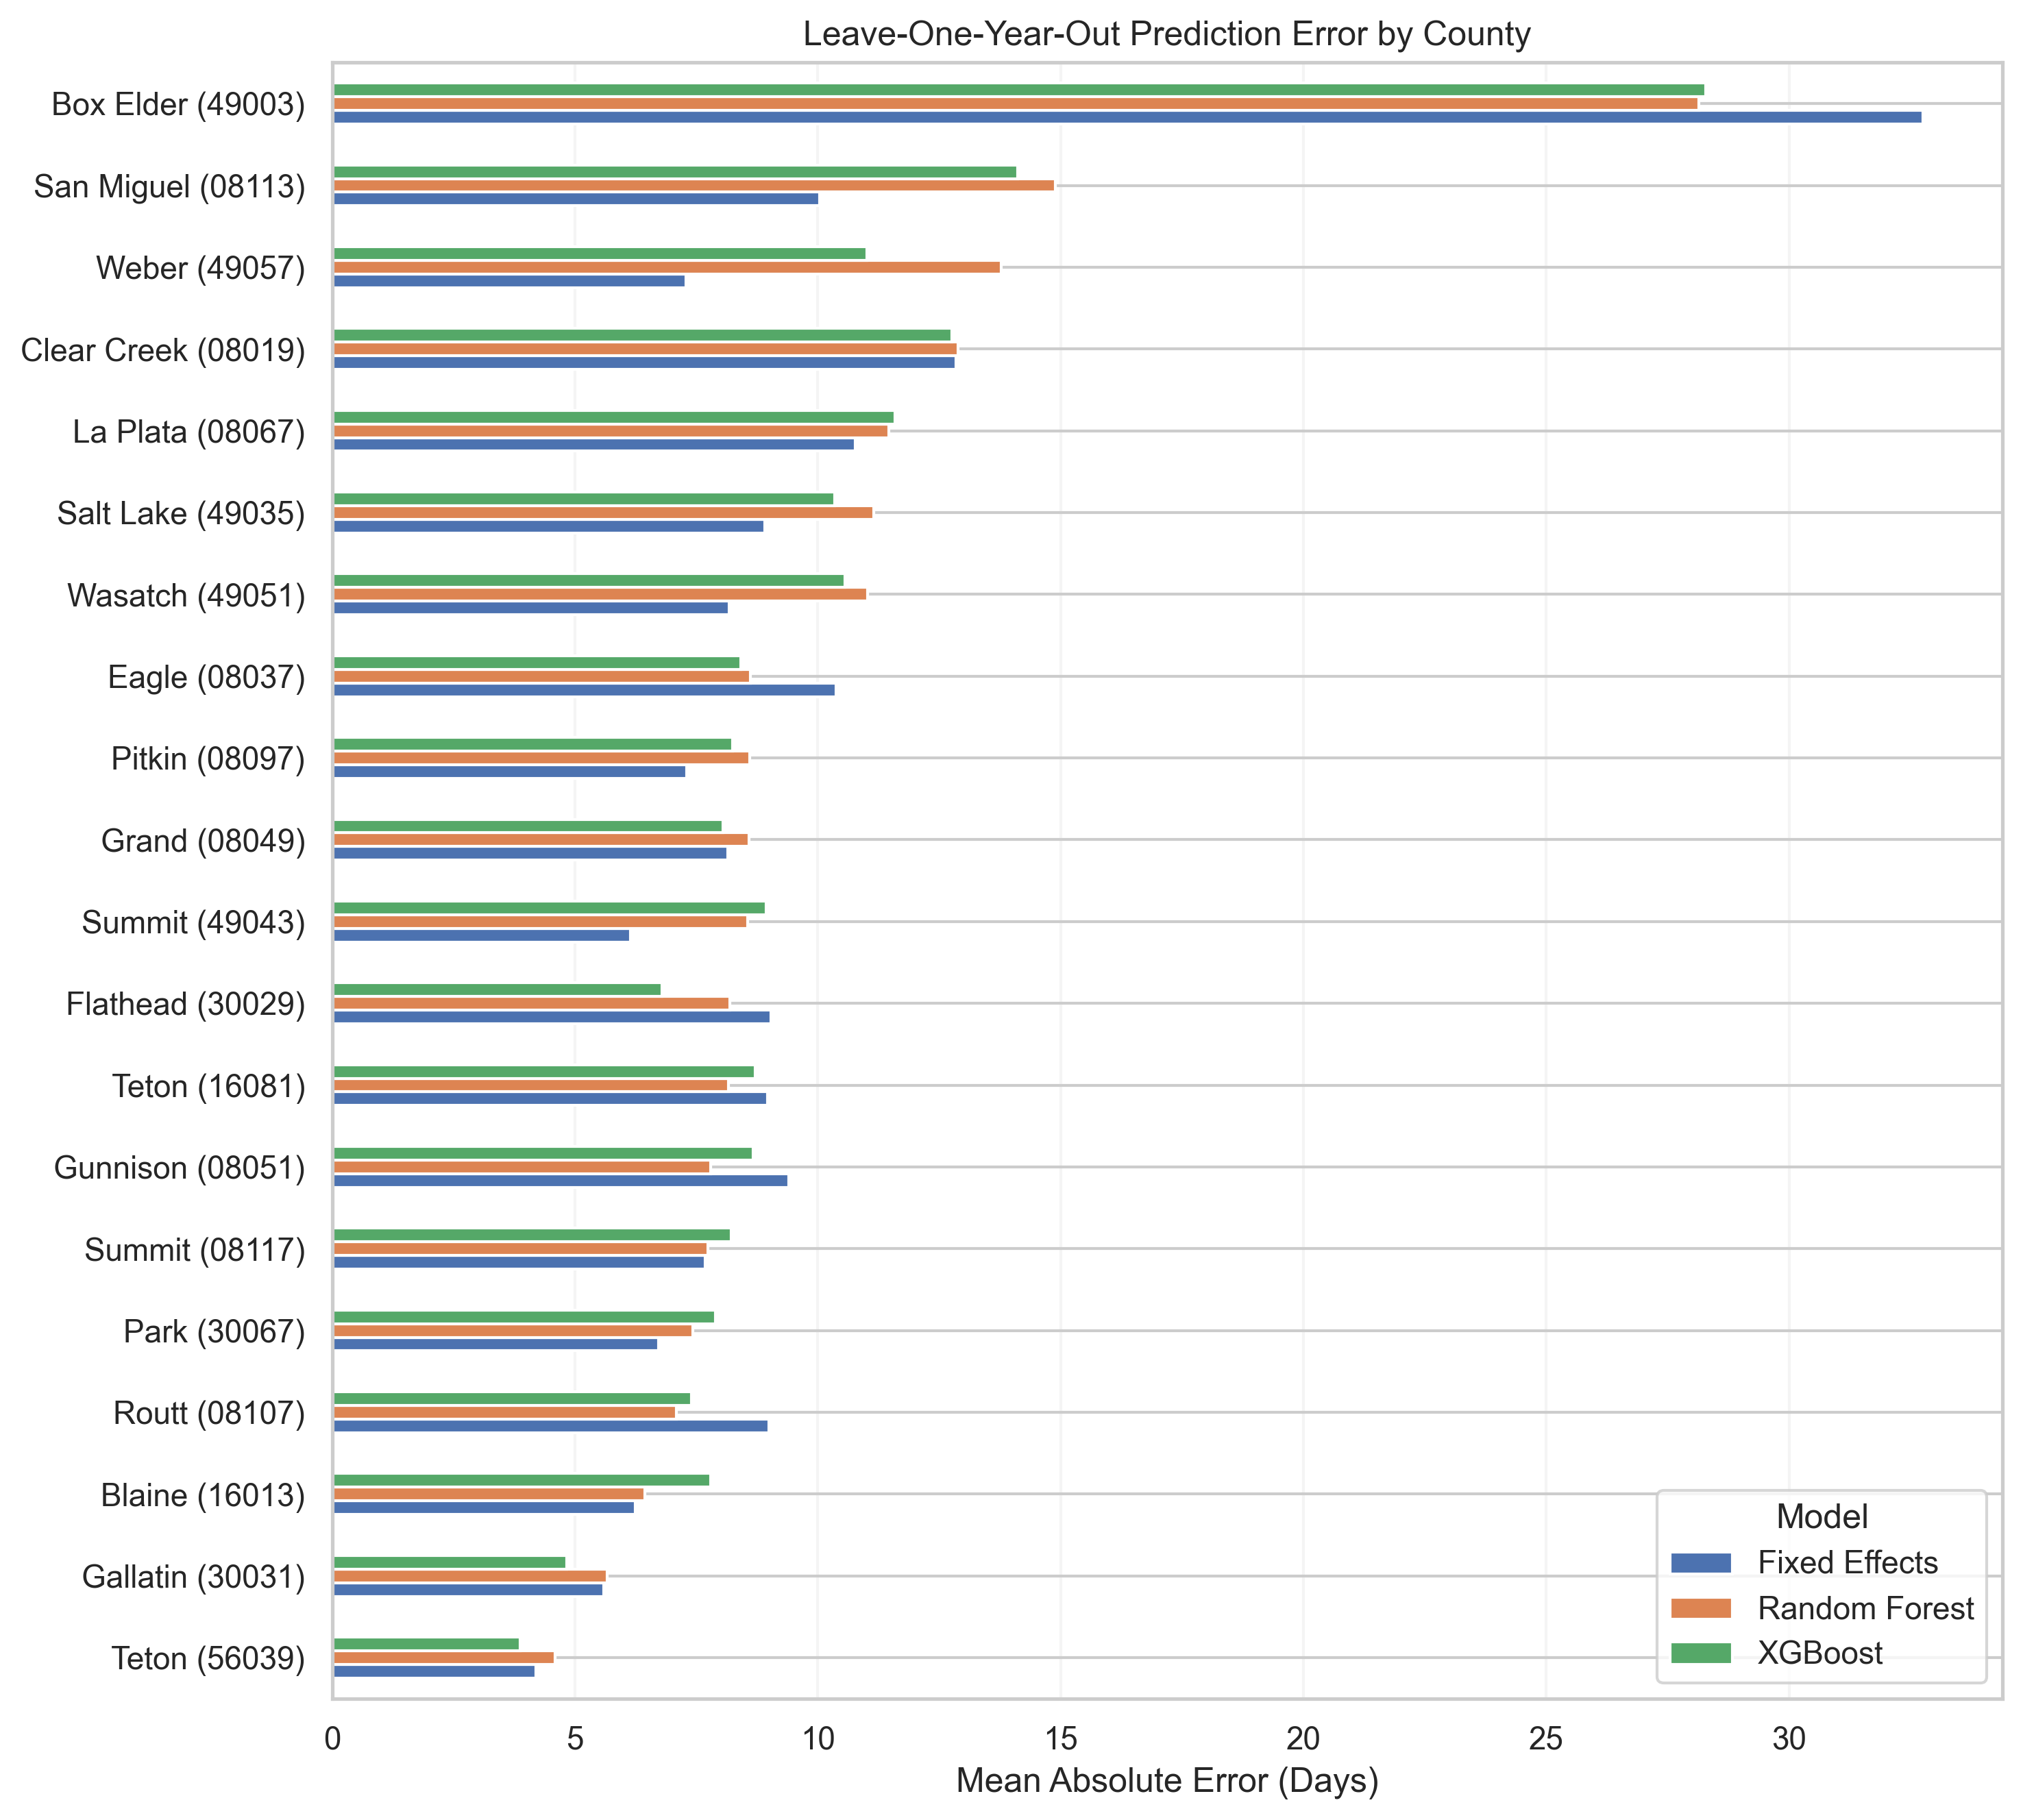

Data behind this chart, as committed beside it:
fips, County, Model, MAE, County_Label
08019, Clear Creek, Fixed Effects, 12.84, Clear Creek (08019)
08019, Clear Creek, Random Forest, 12.89, Clear Creek (08019)
08019, Clear Creek, XGBoost, 12.76, Clear Creek (08019)
08037, Eagle, Fixed Effects, 10.38, Eagle (08037)
08037, Eagle, Random Forest, 8.607, Eagle (08037)
08037, Eagle, XGBoost, 8.408, Eagle (08037)
08049, Grand, Fixed Effects, 8.142, Grand (08049)
08049, Grand, Random Forest, 8.58, Grand (08049)
08049, Grand, XGBoost, 8.048, Grand (08049)
08051, Gunnison, Fixed Effects, 9.407, Gunnison (08051)
08051, Gunnison, Random Forest, 7.797, Gunnison (08051)
08051, Gunnison, XGBoost, 8.663, Gunnison (08051)
08067, La Plata, Fixed Effects, 10.77, La Plata (08067)
08067, La Plata, Random Forest, 11.46, La Plata (08067)
08067, La Plata, XGBoost, 11.6, La Plata (08067)
08097, Pitkin, Fixed Effects, 7.298, Pitkin (08097)
08097, Pitkin, Random Forest, 8.595, Pitkin (08097)
08097, Pitkin, XGBoost, 8.247, Pitkin (08097)
08107, Routt, Fixed Effects, 8.99, Routt (08107)
08107, Routt, Random Forest, 7.084, Routt (08107)
08107, Routt, XGBoost, 7.405, Routt (08107)
08113, San Miguel, Fixed Effects, 10.03, San Miguel (08113)
08113, San Miguel, Random Forest, 14.89, San Miguel (08113)
08113, San Miguel, XGBoost, 14.12, San Miguel (08113)
08117, Summit, Fixed Effects, 7.683, Summit (08117)
08117, Summit, Random Forest, 7.743, Summit (08117)
08117, Summit, XGBoost, 8.214, Summit (08117)
16013, Blaine, Fixed Effects, 6.244, Blaine (16013)
16013, Blaine, Random Forest, 6.443, Blaine (16013)
16013, Blaine, XGBoost, 7.799, Blaine (16013)
16081, Teton, Fixed Effects, 8.968, Teton (16081)
16081, Teton, Random Forest, 8.164, Teton (16081)
16081, Teton, XGBoost, 8.709, Teton (16081)
30029, Flathead, Fixed Effects, 9.038, Flathead (30029)
30029, Flathead, Random Forest, 8.187, Flathead (30029)
30029, Flathead, XGBoost, 6.794, Flathead (30029)
30031, Gallatin, Fixed Effects, 5.595, Gallatin (30031)
30031, Gallatin, Random Forest, 5.669, Gallatin (30031)
30031, Gallatin, XGBoost, 4.829, Gallatin (30031)
30067, Park, Fixed Effects, 6.724, Park (30067)
30067, Park, Random Forest, 7.432, Park (30067)
30067, Park, XGBoost, 7.896, Park (30067)
49003, Box Elder, Fixed Effects, 32.76, Box Elder (49003)
49003, Box Elder, Random Forest, 28.14, Box Elder (49003)
49003, Box Elder, XGBoost, 28.29, Box Elder (49003)
49035, Salt Lake, Fixed Effects, 8.912, Salt Lake (49035)
49035, Salt Lake, Random Forest, 11.15, Salt Lake (49035)
49035, Salt Lake, XGBoost, 10.34, Salt Lake (49035)
49043, Summit, Fixed Effects, 6.139, Summit (49043)
49043, Summit, Random Forest, 8.561, Summit (49043)
49043, Summit, XGBoost, 8.944, Summit (49043)
49051, Wasatch, Fixed Effects, 8.182, Wasatch (49051)
49051, Wasatch, Random Forest, 11.02, Wasatch (49051)
49051, Wasatch, XGBoost, 10.56, Wasatch (49051)
49057, Weber, Fixed Effects, 7.291, Weber (49057)
49057, Weber, Random Forest, 13.78, Weber (49057)
49057, Weber, XGBoost, 11.01, Weber (49057)
56039, Teton, Fixed Effects, 4.2, Teton (56039)
56039, Teton, Random Forest, 4.594, Teton (56039)
56039, Teton, XGBoost, 3.875, Teton (56039)
